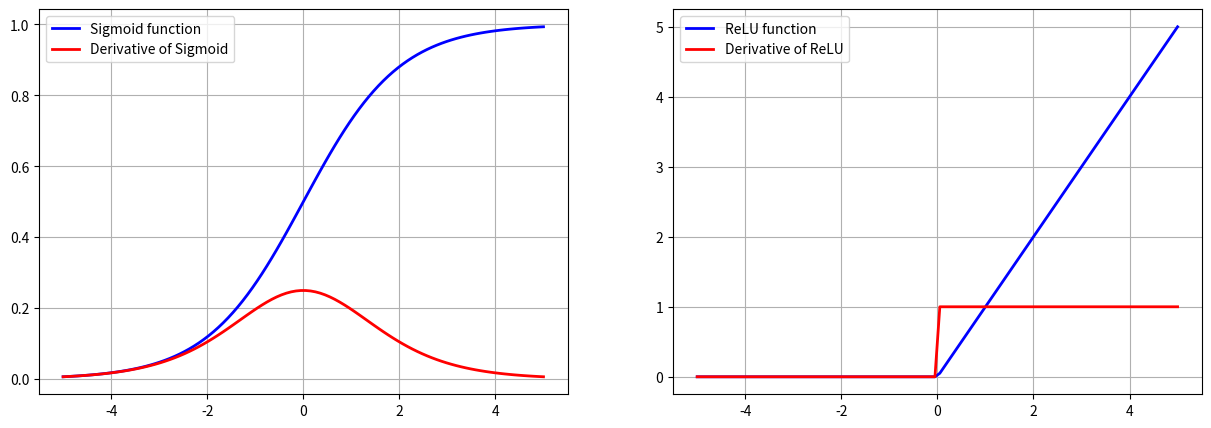
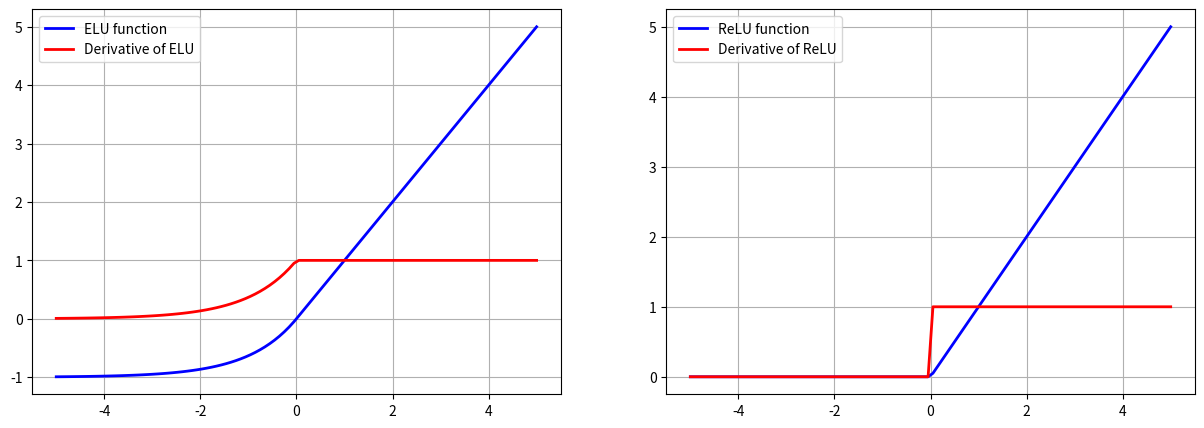
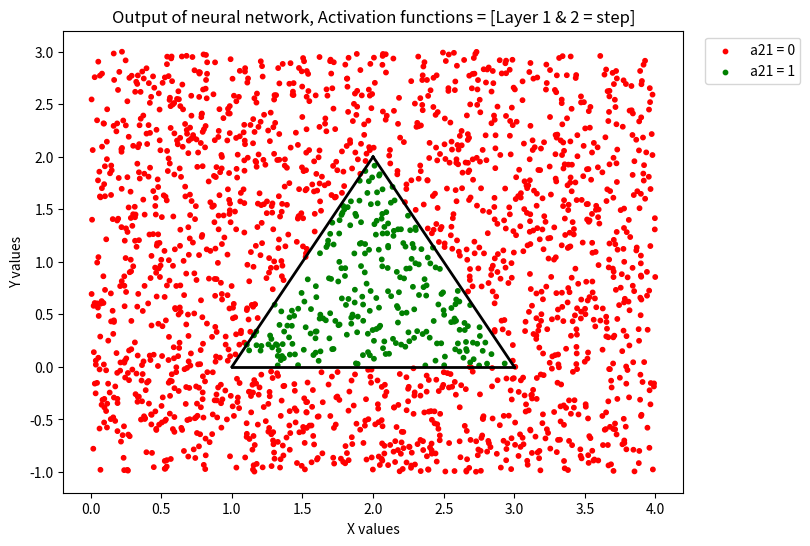
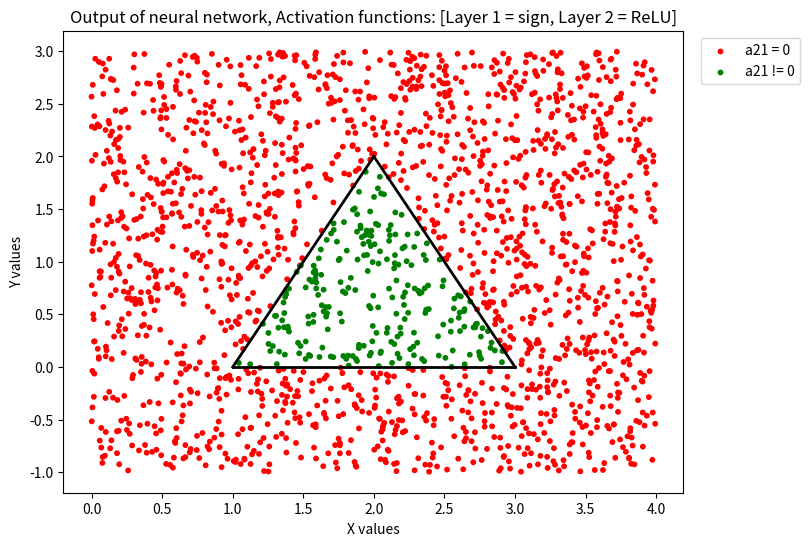

The matplotlib source for these figures, in order:
# -*- coding: utf-8 -*-
"""ML_MP2_Q1_Ghorbani.ipynb

Automatically generated by Colab.

Original file is located at
    https://colab.research.google.com/drive/1W3V4FlpTqhgof4tHiL3nXUJyjlDR2ykU

# Q1
Multi-class classification with 2 layer of McCulloch-Pitts neurons. Distinct triangular hatched area with 3 linear classifiers.
"""

# Import libraires
import numpy as np
import matplotlib.pyplot as plt

"""# Part I & II

A) Define Sigmoid, ReLU and ELU function and their derivatives
"""

x = np.linspace(-5,5,100)
sigmoid = []
sigmoid_grad = []
relu = []
relu_grad = []
elu = []
elu_grad = []
alpha = 1

for i in range(len(x)):
  a = 1/(1+np.exp(-x[i]))
  sigmoid.append(a)
  sigmoid_grad.append(a*(1-a))
  relu.append(max(0, x[i]))
  relu_grad.append(1 if x[i] > 0 else 0)
  b= x[i] if x[i] >= 0 else alpha*(np.exp(x[i])-1)
  elu.append(b)
  elu_grad.append(1 if x[i] >= 0 else b+alpha)

"""B) Plot functions"""

plt.figure(figsize=(15, 5))

plt.subplot(1,2,1)
plt.plot(x, sigmoid, linewidth=2, color='blue')
plt.plot(x, sigmoid_grad, linewidth=2, color='red')
plt.legend(['Sigmoid function','Derivative of Sigmoid'])
plt.grid(True)

plt.subplot(1,2,2)
plt.plot(x, relu, linewidth=2, color='blue')
plt.plot(x, relu_grad, linewidth=2, color='red')
plt.legend(['ReLU function','Derivative of ReLU'])
plt.grid(True)

plt.figure(figsize=(15, 5))

plt.subplot(1,2,1)
plt.plot(x, elu, linewidth=2, color='blue')
plt.plot(x, elu_grad, linewidth=2, color='red')
plt.legend(['ELU function','Derivative of ELU'])
plt.grid(True)

plt.subplot(1,2,2)
plt.plot(x, relu, linewidth=2, color='blue')
plt.plot(x, relu_grad, linewidth=2, color='red')
plt.legend(['ReLU function','Derivative of ReLU'])
plt.grid(True)

"""# Part III

A) Define Muculloch & Pitts neuron
"""

class MP_neuron():

  def __init__(self , weights , threshold):
    self.weights = np.array(weights)
    self.threshold = threshold    #define threshold

  def model_step(self , x):
    #define model with threshold
    z = self.weights @ x + self.threshold
    if z >= 0:
        return 1
    else:
        return 0

  def model_sign(self, x):
    #define model with threshold
    z = self.weights @ x +  self.threshold
    if z > 0:
      return 1
    elif z == 0:
      return 0
    elif z < 0:
      return -1

  def model_relu(self, x):
    #define model with threshold
    z = self.weights @ x +  self.threshold
    return max(0,z)

"""B) Define model with Step function as activation function"""

def Area_step(x, y):
  neuron_11 = MP_neuron([-2, -1], 6)
  neuron_12 = MP_neuron([2, -1], -2)
  neuron_13 = MP_neuron([0, 1], 0)
  neuron_21 = MP_neuron([1,1,1],-3)

  a11 = neuron_11.model_step(np.array([x, y]))
  a12 = neuron_12.model_step(np.array([x, y]))
  a13 = neuron_13.model_step(np.array([x, y]))
  a21 = neuron_21.model_step(np.array([a11, a12, a13]))
  return list([a21])

# Generate random data points
num_points = 2000
x_values = np.random.uniform(0, 4, num_points)  # Updated x-axis limits
y_values = np.random.uniform(-1, 3, num_points)  # Updated y-axis limits

# Initialize lists to store data points for different z5 values
red_points = []
green_points = []

for i in range(num_points):
    final_value = Area_step(x_values[i], y_values[i])
    if final_value == [0]:
        red_points.append((x_values[i], y_values[i]))
    else:
        green_points.append((x_values[i], y_values[i]))

# Separate x and y values for red and green points
red_x, red_y = zip(*red_points)
green_x, green_y = zip(*green_points)

# Plotting
plt.figure(figsize=(8, 6))
plt.scatter(red_x, red_y, color='red', label='a21 = 0', sizes = [10,10])
plt.scatter(green_x, green_y, color='green', label='a21 = 1', sizes = [10,10])
plt.xlabel('X values')
plt.ylabel('Y values')
plt.title('Output of neural network, Activation functions = [Layer 1 & 2 = step]')

plt.legend(loc='upper right', bbox_to_anchor=(1.2, 1.0))

plt.plot([2,3],[2,0], color = 'black', linewidth =2)
plt.plot([2,1],[2,0], color = 'black', linewidth =2)
plt.plot([1,3],[0,0], color = 'black', linewidth =2)

"""C) Define model with Sign and ReLU function as activation functions"""

def Area_sign(x, y):
  neuron_11 = MP_neuron([-2, -1], 6)
  neuron_12 = MP_neuron([2, -1], -2)
  neuron_13 = MP_neuron([0, 1], 0)
  neuron_21 = MP_neuron([1,1,1],-1)

  a11 = neuron_11.model_sign(np.array([x, y]))
  a12 = neuron_12.model_sign(np.array([x, y]))
  a13 = neuron_13.model_sign(np.array([x, y]))
  a21 = neuron_21.model_relu(np.array([a11, a12, a13]))
  return list([a21])

# Generate random data points
num_points = 2000
x_values = np.random.uniform(0, 4, num_points)  # Updated x-axis limits
y_values = np.random.uniform(-1, 3, num_points)  # Updated y-axis limits

# Initialize lists to store data points for different z5 values
red_points = []
green_points = []

for i in range(num_points):
    final_value = Area_sign(x_values[i], y_values[i])
    if final_value == [0]:
        red_points.append((x_values[i], y_values[i]))
    else:
        green_points.append((x_values[i], y_values[i]))

# Separate x and y values for red and green points
red_x, red_y = zip(*red_points)
green_x, green_y = zip(*green_points)

# Plotting
plt.figure(figsize=(8, 6))
plt.scatter(red_x, red_y, color='red', label='a21 = 0', sizes = [10,10])
plt.scatter(green_x, green_y, color='green', label='a21 != 0', sizes = [10,10])
plt.xlabel('X values')
plt.ylabel('Y values')
plt.title('Output of neural network, Activation functions: [Layer 1 = sign, Layer 2 = ReLU]')

plt.legend(loc='upper right', bbox_to_anchor=(1.2, 1.0))

plt.plot([2,3],[2,0], color = 'black', linewidth =2)
plt.plot([2,1],[2,0], color = 'black', linewidth =2)
plt.plot([1,3],[0,0], color = 'black', linewidth =2)